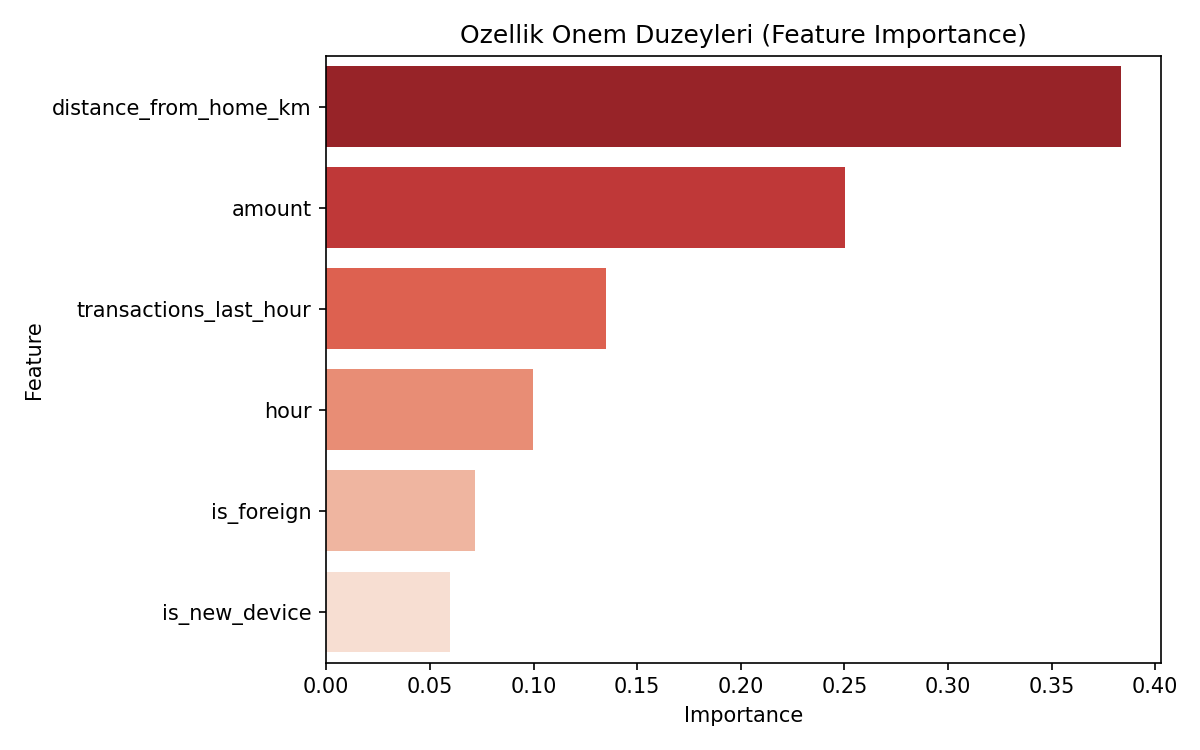

The file beside this chart, header and first rows:
Feature, Importance
distance_from_home_km, 0.3834
amount, 0.2503
transactions_last_hour, 0.1348
hour, 0.09979
is_foreign, 0.07195
is_new_device, 0.05971
